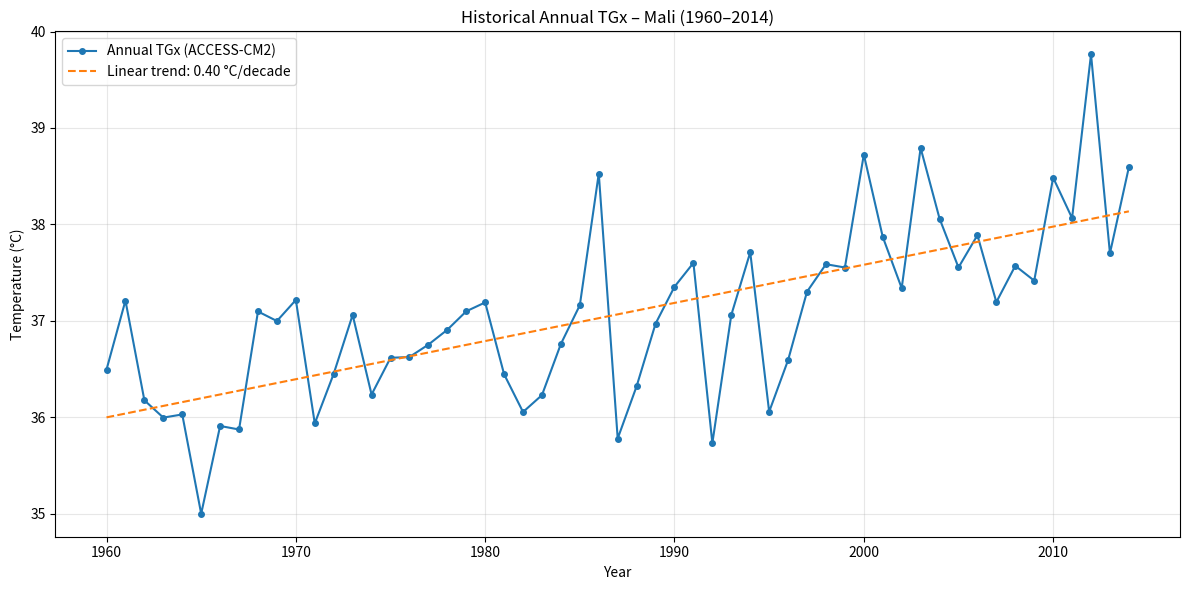

Python code for this plot:
import numpy as np
import matplotlib.pyplot as plt

# Years: 1960 to 2014
years = np.arange(1960, 2015)

# Annual TGx values from ACCESS-CM2 (°C)
tgx = [
    36.4939, 37.2098, 36.1749, 35.9955, 36.0282,
    34.9981, 35.9086, 35.8722, 37.0964, 36.9974,
    37.2157, 35.9354, 36.4506, 37.0607, 36.2348,
    36.6157, 36.6243, 36.7525, 36.9067, 37.0983,
    37.1903, 36.4452, 36.0537, 36.2290, 36.7602,
    37.1616, 38.5278, 35.7786, 36.3212, 36.9702,
    37.3532, 37.6003, 35.7307, 37.0603, 37.7104,
    36.0563, 36.5923, 37.3018, 37.5870, 37.5526,
    38.7240, 37.8703, 37.3386, 38.7926, 38.0600,
    37.5531, 37.8876, 37.1939, 37.5704, 37.4162,
    38.4847, 38.0650, 39.7644, 37.6996, 38.5936
]

# Calculate linear trend
slope, intercept = np.polyfit(years, tgx, 1)
trend = slope * years + intercept

# Plot
plt.figure(figsize=(12, 6))
plt.plot(years, tgx, marker='o', markersize=4,
         label='Annual TGx (ACCESS-CM2)')
plt.plot(years, trend, linestyle='--',
         label=f'Linear trend: {slope*10:.2f} °C/decade')

plt.xlabel('Year')
plt.ylabel('Temperature (°C)')
plt.title('Historical Annual TGx – Mali (1960–2014)')
plt.grid(True, alpha=0.3)
plt.legend()
plt.tight_layout()

plt.savefig('ACCESS_TGx_1960_2014.png', dpi=300)
plt.show()
